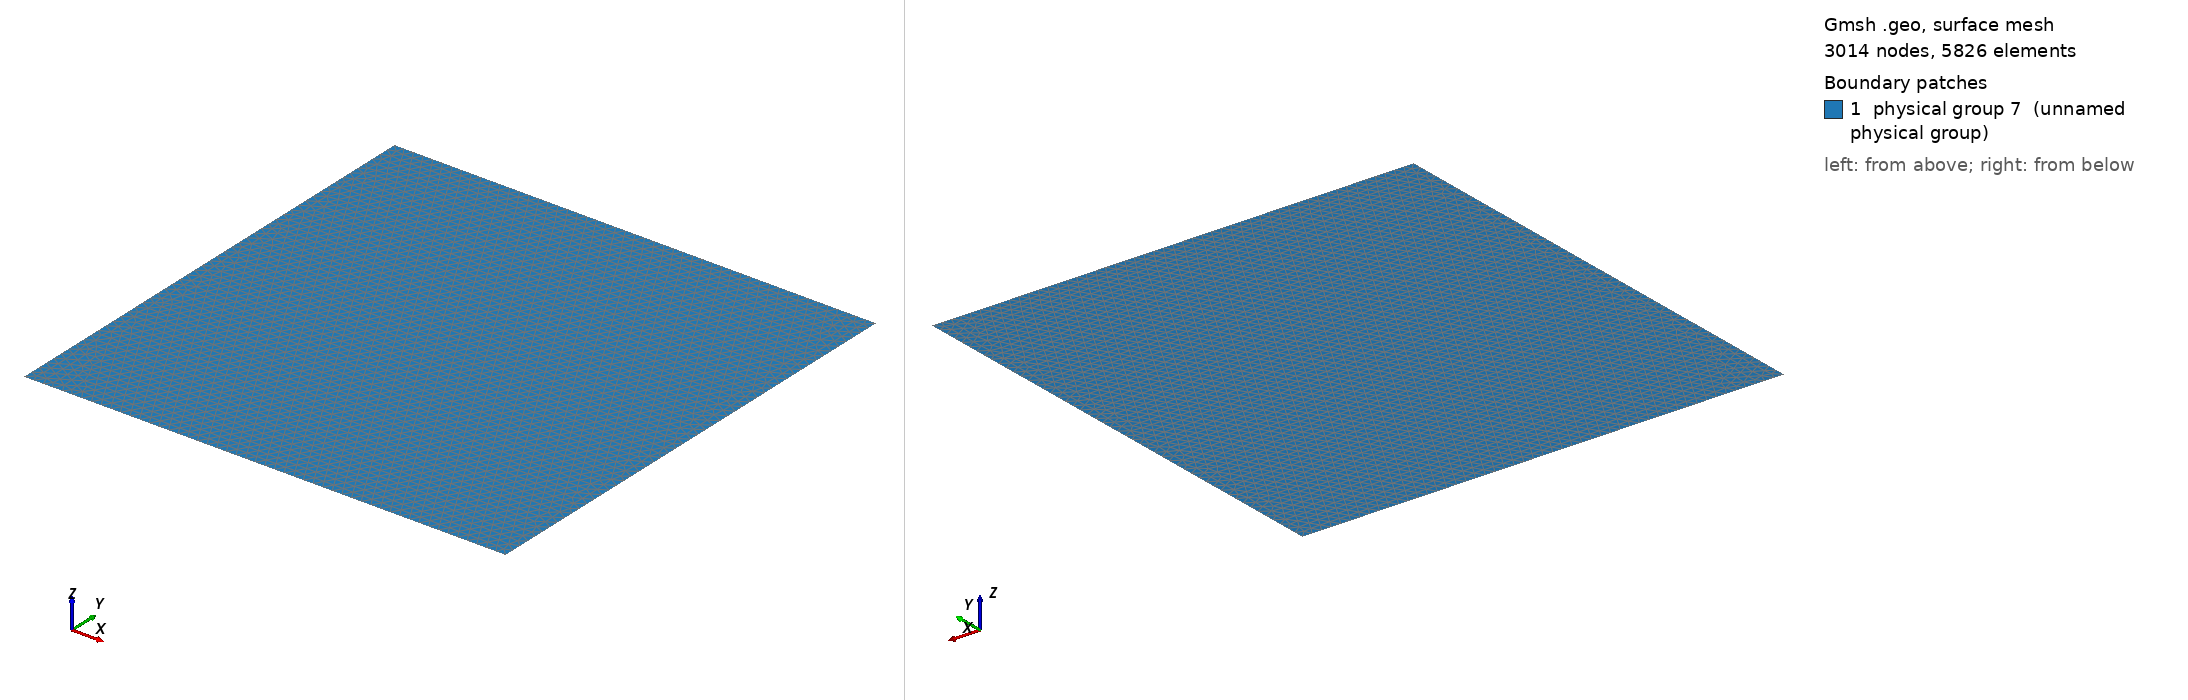

Gmsh geometry script, surface-meshed: 3014 nodes, 5826 surface elements. Boundary patches (legend numbers): 1 physical group 7 (unnamed physical group). Left view from above one corner, right view from below the opposite corner. Legend entries are the model's physical surfaces. The drawing asked Gmsh for element sizes between 1% and 20% of the model's largest extent; the script's own settings can give other sizes.

=== mesh.geo (drawn) ===
n = 0.04;
Point(1) = {-1, -1, 0, n};
Point(2) = {1, -1, 0, n};
Point(3) = {1, 1, 0, n};
Point(4) = {-1, 1, 0, n};
Line(1) = {1, 2};
Line(2) = {2, 3};
Line(3) = {3, 4};
Line(4) = {4, 1};
Line Loop(5) = {3, 4, 1, 2};
Plane Surface(6) = {5};
Physical Surface(7) = {6};
